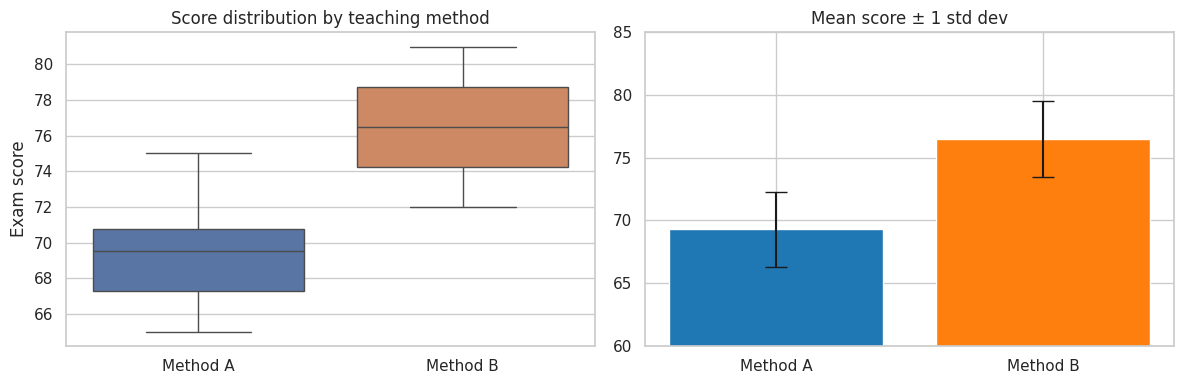
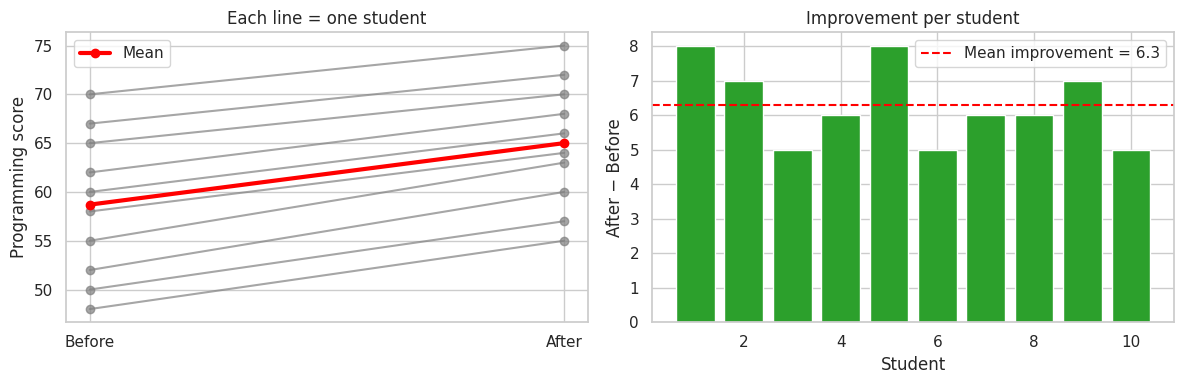
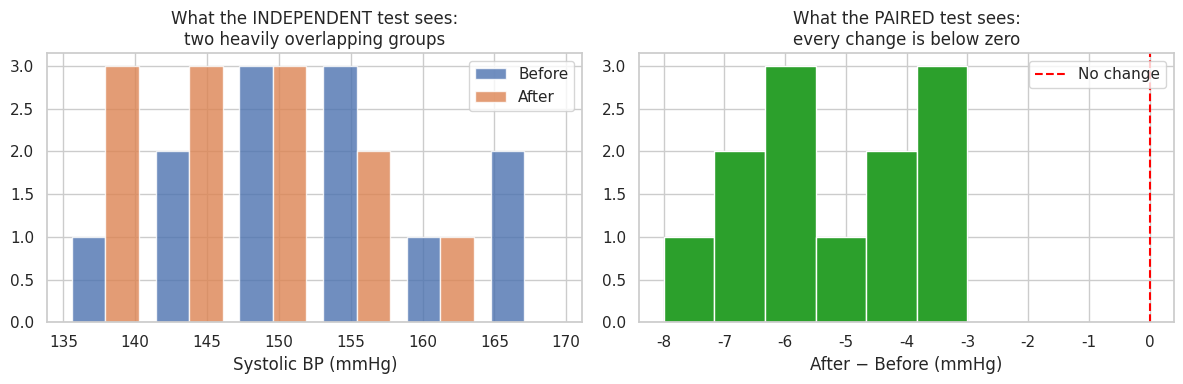

The script that saved these images, in order:
import numpy as np
import pandas as pd
import matplotlib.pyplot as plt
import seaborn as sns
from scipy import stats

sns.set_theme(style='whitegrid')
ALPHA = 0.05


def decide(p, alpha=ALPHA):
    """Turn a p-value into the standard conclusion sentence."""
    if p < alpha:
        return f'p = {p:.6g} < {alpha} → Reject H0: the difference IS statistically significant.'
    return f'p = {p:.6g} ≥ {alpha} → Fail to reject H0: NO statistically significant difference.'

group_A = [65, 70, 68, 72, 66, 75, 69, 71, 67, 70]
group_B = [72, 75, 78, 74, 80, 77, 73, 79, 76, 81]

summary = pd.DataFrame({
    'Group A': [np.mean(group_A), np.std(group_A, ddof=1), len(group_A)],
    'Group B': [np.mean(group_B), np.std(group_B, ddof=1), len(group_B)],
}, index=['Mean', 'Std dev (sample)', 'n'])
summary.round(3)

print('Shapiro-Wilk  A: p =', round(stats.shapiro(group_A).pvalue, 4))
print('Shapiro-Wilk  B: p =', round(stats.shapiro(group_B).pvalue, 4))
lev = stats.levene(group_A, group_B)
print('Levene (equal variances): p =', round(lev.pvalue, 4))
equal_var = lev.pvalue > ALPHA
print('Use equal_var =', equal_var)

t_stat, p_value = stats.ttest_ind(group_A, group_B, equal_var=equal_var)
print(f't-statistic = {t_stat:.4f}')
print(f'p-value     = {p_value:.8f}')
print(f'degrees of freedom = {len(group_A) + len(group_B) - 2}')
print(decide(p_value))

a, b = np.array(group_A), np.array(group_B)
n1, n2 = len(a), len(b)
sp2 = ((n1 - 1) * a.var(ddof=1) + (n2 - 1) * b.var(ddof=1)) / (n1 + n2 - 2)
se = np.sqrt(sp2 * (1 / n1 + 1 / n2))
t_manual = (a.mean() - b.mean()) / se
p_manual = 2 * stats.t.sf(abs(t_manual), df=n1 + n2 - 2)   # two-tailed
print(f'mean A = {a.mean()}, mean B = {b.mean()}, difference = {a.mean() - b.mean():.2f}')
print(f'pooled variance = {sp2:.4f}, SE = {se:.4f}')
print(f'manual t = {t_manual:.4f}, manual p = {p_manual:.8f}')

fig, ax = plt.subplots(1, 2, figsize=(12, 4))
sns.boxplot(data=pd.DataFrame({'Method A': group_A, 'Method B': group_B}), ax=ax[0])
ax[0].set_title('Score distribution by teaching method')
ax[0].set_ylabel('Exam score')
ax[1].bar(['Method A', 'Method B'], [a.mean(), b.mean()],
          yerr=[a.std(ddof=1), b.std(ddof=1)], capsize=8, color=['tab:blue', 'tab:orange'])
ax[1].set_ylim(60, 85)
ax[1].set_title('Mean score ± 1 std dev')
plt.tight_layout()
plt.show()

before = [52, 48, 65, 60, 55, 70, 58, 62, 50, 67]
after  = [60, 55, 70, 66, 63, 75, 64, 68, 57, 72]

paired_df = pd.DataFrame({'before': before, 'after': after})
paired_df['difference'] = paired_df['after'] - paired_df['before']
paired_df

d = paired_df['difference']
print('Mean difference      =', d.mean())
print('Std of differences   =', round(d.std(ddof=1), 4))
print('Shapiro-Wilk on differences: p =', round(stats.shapiro(d).pvalue, 4),
      '(paired test assumes the DIFFERENCES are roughly normal)')

t_stat, p_value = stats.ttest_rel(after, before)
print(f'\nt-statistic = {t_stat:.4f}')
print(f'p-value     = {p_value:.10f}')
print(f'degrees of freedom = {len(before) - 1}')
print(decide(p_value))

n = len(d)
t_manual = d.mean() / (d.std(ddof=1) / np.sqrt(n))
p_manual = 2 * stats.t.sf(abs(t_manual), df=n - 1)
print(f'manual t = {t_manual:.4f}, manual p = {p_manual:.3e}')

fig, ax = plt.subplots(1, 2, figsize=(12, 4))
for i in range(len(before)):
    ax[0].plot(['Before', 'After'], [before[i], after[i]], marker='o', color='gray', alpha=0.7)
ax[0].plot(['Before', 'After'], [np.mean(before), np.mean(after)], marker='o', color='red', lw=3, label='Mean')
ax[0].set_title('Each line = one student')
ax[0].set_ylabel('Programming score')
ax[0].legend()
ax[1].bar(range(1, n + 1), d, color='tab:green')
ax[1].axhline(d.mean(), color='red', ls='--', label=f'Mean improvement = {d.mean():.1f}')
ax[1].set_xlabel('Student')
ax[1].set_ylabel('After − Before')
ax[1].set_title('Improvement per student')
ax[1].legend()
plt.tight_layout()
plt.show()

bp_before = [150, 142, 165, 138, 158, 147, 170, 155, 144, 161, 149, 153]
bp_after  = [144, 139, 158, 135, 151, 143, 162, 150, 140, 155, 146, 147]

bp = pd.DataFrame({'before': bp_before, 'after': bp_after})
bp['difference'] = bp['after'] - bp['before']
print(bp.describe().round(2).loc[['mean', 'std']])

t_ind, p_ind = stats.ttest_ind(bp_after, bp_before)   # WRONG for this design
t_rel, p_rel = stats.ttest_rel(bp_after, bp_before)   # CORRECT for this design

results = pd.DataFrame({
    'Test': ['Independent t-test', 'Paired t-test'],
    't-statistic': [t_ind, t_rel],
    'p-value': [p_ind, p_rel],
    'Decision (alpha = 0.05)': ['Reject H0' if p_ind < ALPHA else 'Fail to reject H0',
                                'Reject H0' if p_rel < ALPHA else 'Fail to reject H0'],
})
results

t_ind2, p_ind2 = stats.ttest_ind(after, before)
t_rel2, p_rel2 = stats.ttest_rel(after, before)
pd.DataFrame({
    'Test': ['Independent t-test', 'Paired t-test'],
    't-statistic': [t_ind2, t_rel2],
    'p-value': [p_ind2, p_rel2],
    'Decision (alpha = 0.05)': ['Reject H0' if p_ind2 < ALPHA else 'Fail to reject H0',
                                'Reject H0' if p_rel2 < ALPHA else 'Fail to reject H0'],
})

def standard_errors(x_after, x_before):
    x_after, x_before = np.array(x_after), np.array(x_before)
    n1, n2 = len(x_after), len(x_before)
    sp2 = ((n1 - 1) * x_after.var(ddof=1) + (n2 - 1) * x_before.var(ddof=1)) / (n1 + n2 - 2)
    se_ind = np.sqrt(sp2 * (1 / n1 + 1 / n2))
    diff = x_after - x_before
    se_rel = diff.std(ddof=1) / np.sqrt(len(diff))
    return diff.mean(), se_ind, se_rel

for name, (x_a, x_b) in {'Blood pressure': (bp_after, bp_before),
                         'Programming scores': (after, before)}.items():
    m, se_i, se_r = standard_errors(x_a, x_b)
    print(f'{name:20s} mean change = {m:6.2f} | SE independent = {se_i:5.2f} | SE paired = {se_r:5.2f}')

fig, ax = plt.subplots(1, 2, figsize=(12, 4))
ax[0].hist([bp_before, bp_after], bins=6, label=['Before', 'After'], alpha=0.8)
ax[0].set_title('What the INDEPENDENT test sees:\ntwo heavily overlapping groups')
ax[0].set_xlabel('Systolic BP (mmHg)')
ax[0].legend()
ax[1].hist(bp['difference'], bins=6, color='tab:green')
ax[1].axvline(0, color='red', ls='--', label='No change')
ax[1].set_title('What the PAIRED test sees:\nevery change is below zero')
ax[1].set_xlabel('After − Before (mmHg)')
ax[1].legend()
plt.tight_layout()
plt.show()

drug    = [128, 135, 131, 126, 138, 133, 129, 136, 130, 132]
placebo = [139, 145, 136, 142, 148, 140, 137, 144, 141, 146]
t, p = stats.ttest_ind(drug, placebo)
print(f'Independent t-test (drug vs placebo): t = {t:.3f}, p = {p:.6f}')
print(decide(p))
